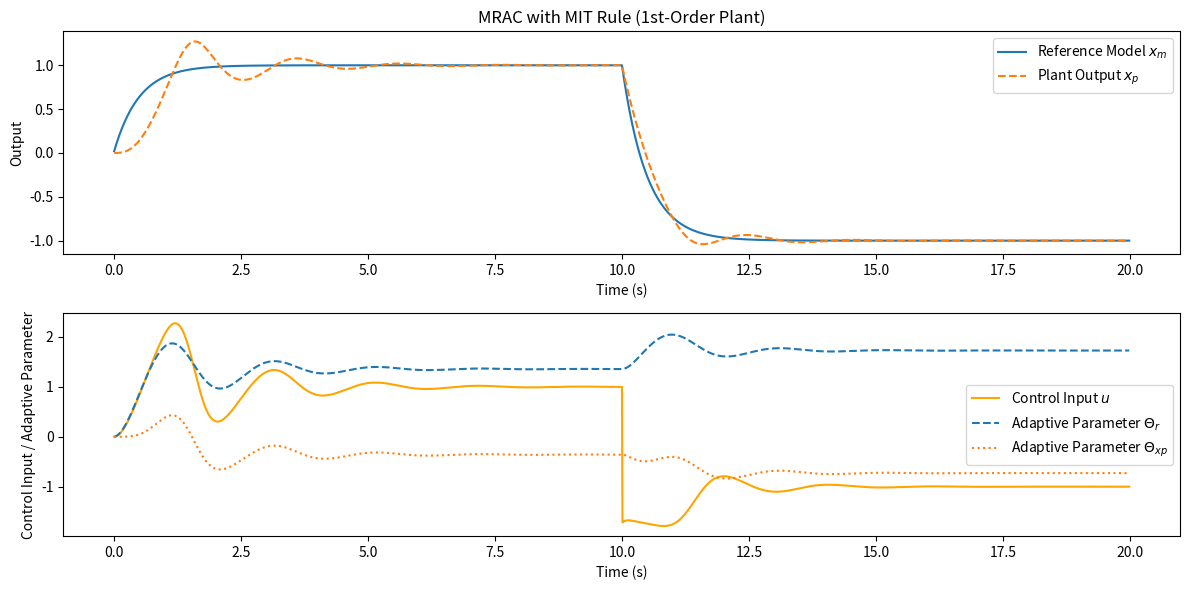

Reproduce this figure in Python.
import numpy as np
import matplotlib.pyplot as plt

class StateSpaceModel:
    def __init__(self, A, B, C, D):
        self.A = A
        self.B = B
        self.C = C
        self.D = D
        self.state = np.zeros(A.shape[0])

    def update(self, u, dt):
        x_dot = self.A @ self.state + self.B * u
        self.state = x_dot * dt + self.state # simple euler integration

    def output(self):
        return self.C @ self.state + self.D
    
class MRACSimulator:
    def __init__(self, plant, reference_model, gamma):
        self.plant = plant
        self.reference_model = reference_model
        self.gamma = gamma
        self.theta = np.zeros((2,)) # theta_r, theta_xp

    def calculate_adaptive_control_weight(self, e, r, x_p, dt):
        self.theta[0] -= np.array(self.gamma * e * r * dt)
        self.theta[1] -= np.array(self.gamma * e * x_p * dt)
        
    def get_controller_output(self, r, x_p):
        return self.theta[0] * r + self.theta[1] * x_p

    def propogate_sim(self, r, u, dt):
        self.reference_model.update(r, dt)
        self.plant.update(u, dt)

    def run_simulation(self, t, r, dt):
        x_p = []
        x_m = []
        u = []
        theta_hist = []

        for i in range(len(t)):
            u_i = self.get_controller_output(r[i], self.plant.output())
            u.append(u_i)
            self.propogate_sim(r[i], u_i, dt)
            x_p.append(self.plant.output())
            x_m.append(self.reference_model.output())
            e = x_p[-1] - x_m[-1]
            self.calculate_adaptive_control_weight(e, r[i], x_p[i], dt)
            theta_hist.append(self.theta.tolist())

        return np.array(x_p), np.array(x_m), np.array(u), np.array(theta_hist)

    def plot_results(self, t, x_p, x_m, u, theta_hist):
        plt.figure(figsize=(12, 6))
        plt.subplot(2, 1, 1)
        plt.plot(t, x_m.reshape(-1), label='Reference Model $x_m$')
        plt.plot(t, x_p.reshape(-1), label='Plant Output $x_p$', linestyle='--')
        plt.title('MRAC with MIT Rule (1st-Order Plant)')
        plt.xlabel('Time (s)')
        plt.ylabel('Output')
        plt.legend()
        
        plt.subplot(2, 1, 2)
        plt.plot(t, u.reshape(-1), label='Control Input $u$', color='orange')
        theta_r = theta_hist[:, 0]
        theta_xp = theta_hist[:, 1]
        plt.plot(t, theta_r, label='Adaptive Parameter $\Theta_r$', linestyle='--')
        plt.plot(t, theta_xp, label='Adaptive Parameter $\Theta_{xp}$', linestyle=':')
        plt.xlabel('Time (s)')
        plt.ylabel('Control Input / Adaptive Parameter')
        plt.legend()
        
        plt.tight_layout()
        plt.show()

if __name__ == '__main__':

    A_p = np.array([-1]).reshape(-1, 1)
    B_p = np.array([1]).reshape(-1, 1)
    C_p = np.array([1]).reshape(1, -1)
    D_p = np.array([0]).reshape(1, 1)
    plant_model = StateSpaceModel(A_p, B_p, C_p, D_p)

    A_m = np.array([-2]).reshape(-1, 1)
    B_m = np.array([2]).reshape(-1, 1)
    C_m = np.array([1]).reshape(1, -1)
    D_m = np.array([0]).reshape(1, 1)
    reference_model = StateSpaceModel(A_m, B_m, C_m, D_m)


    dt = 0.01
    t = np.arange(0, 20, dt)
    
    # step to mag 1 for 10 seconds, then -1 for 10 seconds
    r = np.ones(t.shape) * 1.0
    r[t > 10] = -1.0


    simulator = MRACSimulator(plant_model, reference_model, gamma=5.0)
    x_p, x_m, u, theta_hist = simulator.run_simulation(t, r, dt)
    simulator.plot_results(t, x_p, x_m, u, theta_hist)


